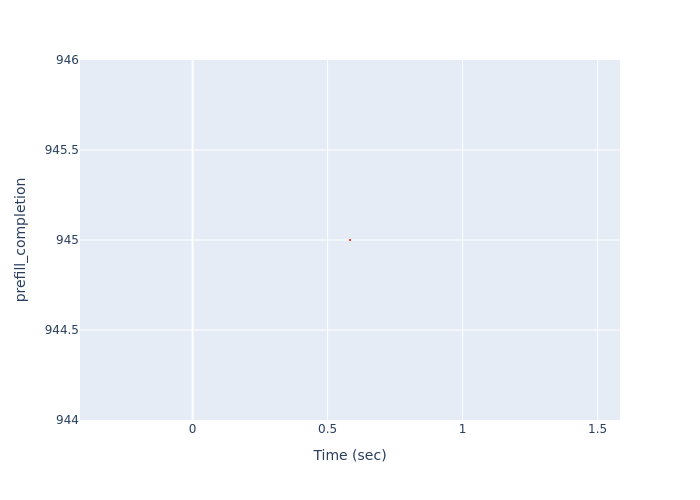

The file beside this chart, header and first rows:
Time (sec), prefill_completion
0.5829, 945
